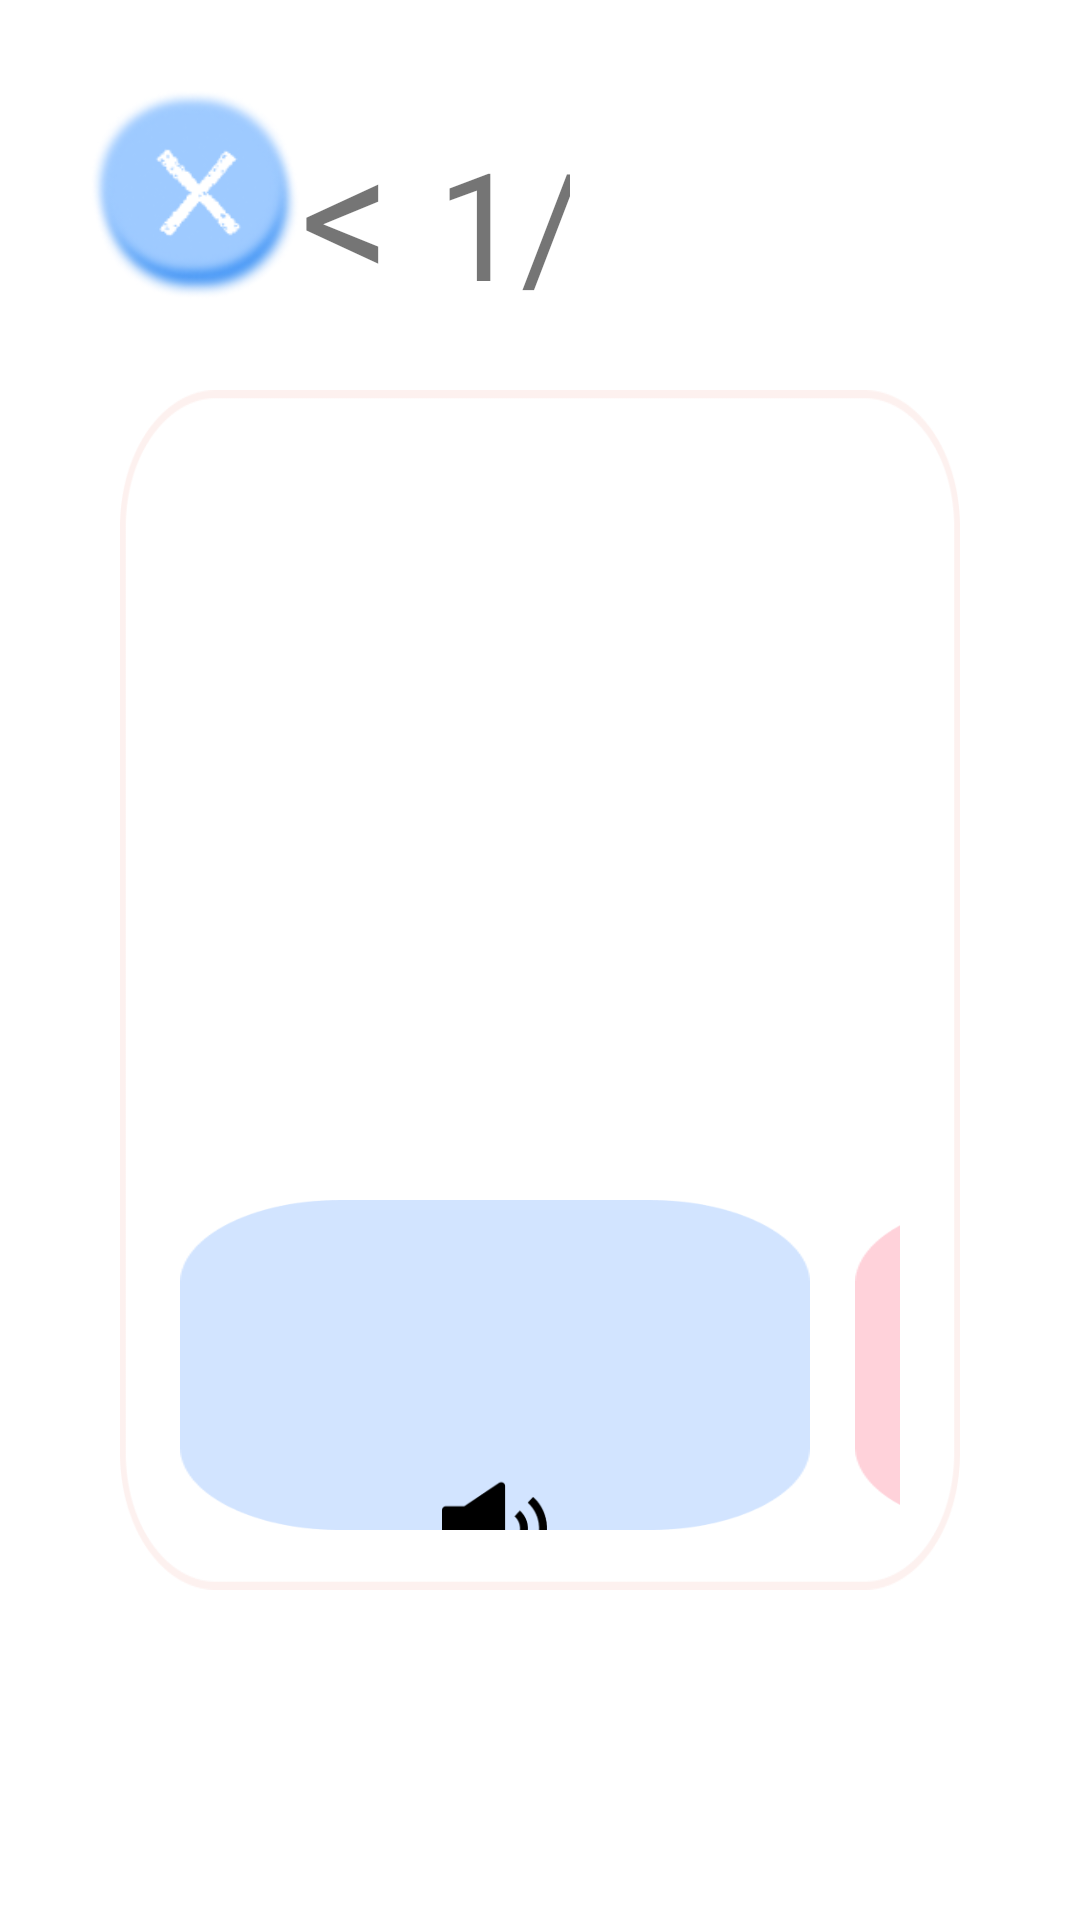

The Android layout XML behind this screen, and the referenced resources:
<!-- AndroidManifest.xml: application theme Theme.GAN_Image -->
<!-- res/layout/playing_english_activity.xml -->
<?xml version="1.0" encoding="utf-8"?>

<RelativeLayout xmlns:android="http://schemas.android.com/apk/res/android"
    xmlns:app="http://schemas.android.com/apk/res-auto"
    xmlns:tools="http://schemas.android.com/tools"
    android:layout_width="match_parent"
    android:layout_height="match_parent"
    android:orientation="vertical"
    tools:context=".MainActivity"
    android:background="@drawable/pinkmonun"
    >

    <Button
        android:id="@+id/beforePageBtn"
        android:layout_width="150dp"
        android:layout_height="match_parent"
        android:alpha="0"
        android:layout_marginTop="150dp"
        android:layout_marginBottom="150dp"
        android:layout_alignParentLeft="true"
        />
    <Button
        android:id="@+id/nextPageBtn"
        android:layout_width="100dp"
        android:layout_height="match_parent"
        android:alpha="0"
        android:layout_alignParentRight="true"
        android:layout_marginTop="150dp"
        android:layout_marginBottom="150dp"
        />
    <RelativeLayout
        android:layout_width="720dp"
        android:layout_height="match_parent"
        >
        <ImageView
            android:layout_height="match_parent"
            android:layout_width="match_parent"
            android:background="@drawable/white_background"
            />

        <ImageView
            android:id="@+id/image"
            android:layout_width="match_parent"
            android:layout_height="match_parent"
            android:scaleType="fitXY" />
    </RelativeLayout>

    <ImageView
        android:layout_height="match_parent"
        android:layout_width="10dp"
        android:background="@drawable/line"
        android:layout_alignParentLeft="true"
        android:layout_marginLeft="730dp"
        android:layout_marginTop="20dp"
        android:layout_marginBottom="20dp"
        />

    <LinearLayout
        android:layout_width="match_parent"
        android:layout_height="wrap_content"
        android:orientation="horizontal"
        android:paddingTop="30dp"
        >

        <ImageButton
            android:id="@+id/backBtn"
            android:layout_width="70dp"
            android:layout_height="70dp"
            android:layout_marginLeft="30dp"
            android:background="@drawable/x"/>
        <LinearLayout
            android:layout_width="match_parent"
            android:layout_height="match_parent"
            android:orientation="horizontal"
            android:gravity="right"
            android:layout_marginRight="170dp"
            >
            <TextView
                android:id="@+id/beforePage"
                android:layout_width="wrap_content"
                android:layout_height="wrap_content"
                android:fontFamily="@font/typo_crayon_b"
                android:text="&lt; "
                android:textSize="60dp"/>
            <TextView
                android:id="@+id/currentPage"
                android:layout_width="wrap_content"
                android:layout_height="wrap_content"
                android:fontFamily="@font/typo_crayon_l"
                android:text="1"
                android:textSize="50dp"/>

            <TextView
                android:layout_width="wrap_content"
                android:layout_height="wrap_content"
                android:fontFamily="@font/typo_crayon_l"
                android:text="/"
                android:textSize="50dp"/>
            <TextView
                android:id="@+id/allPage"
                android:layout_width="wrap_content"
                android:layout_height="wrap_content"
                android:fontFamily="@font/typo_crayon_l"
                android:text="1"
                android:textSize="50dp"/>
            <TextView
                android:id="@+id/nextPage"
                android:layout_width="wrap_content"
                android:layout_height="wrap_content"
                android:fontFamily="@font/typo_crayon_b"
                android:text=" &gt;"
                android:textSize="60dp"/>
        </LinearLayout>
    </LinearLayout>

    <LinearLayout
        android:layout_width="565dp"
        android:layout_height="match_parent"
        android:layout_alignParentEnd="true"
        android:orientation="vertical"
        android:padding="40dp"
        >

        <RelativeLayout
            android:layout_width="match_parent"
            android:layout_height="wrap_content"
            android:background="@drawable/making_story_white_rec"
            android:layout_marginTop="90dp"
            android:layout_marginBottom="70dp"
            android:padding="20dp">

            <TextView
                android:id="@+id/sentence"
                android:layout_width="wrap_content"
                android:layout_height="200dp"
                android:fontFamily="@font/typo_crayon_l"
                android:maxWidth="450dp"
                android:text=""
                android:textSize="38dp"
                android:lineSpacingExtra="10dp"
                android:textColor="@color/black"
                android:autoSizeStepGranularity="5dp"
                android:autoSizeTextType="uniform"
                android:layout_centerHorizontal="true"
                android:textAlignment="center"
                android:maxLines="4"
                android:paddingTop="40dp"/>

            <LinearLayout
                android:layout_width="wrap_content"
                android:layout_height="180dp"
                android:gravity="bottom"
                android:layout_marginTop="250dp">

                <LinearLayout
                    android:layout_width="210dp"
                    android:layout_height="wrap_content"
                    android:orientation="vertical"
                    android:background="@drawable/word_blue"
                    android:gravity="center">

                    <TextView
                        android:id="@+id/engWord1"
                        android:layout_width="wrap_content"
                        android:layout_height="wrap_content"
                        android:fontFamily="@font/typo_crayon_m"
                        android:gravity="center"
                        android:textColor="@color/word_blue"
                        android:textSize="40sp" />

                    <TextView
                        android:id="@+id/word1"
                        android:layout_width="wrap_content"
                        android:layout_height="wrap_content"
                        android:layout_marginTop="5dp"
                        android:fontFamily="@font/typo_crayon_l"
                        android:gravity="center"
                        android:textColor="@color/black"
                        android:textSize="30sp" />
                    <ImageView
                        android:layout_marginTop="10dp"
                        android:id="@+id/speaker_word1"
                        android:layout_height="35dp"
                        android:layout_width="35dp"
                        android:background="@drawable/speaker"
                        />
                </LinearLayout>

                <LinearLayout
                    android:layout_width="210dp"
                    android:layout_height="wrap_content"
                    android:orientation="vertical"
                    android:background="@drawable/word_pink"
                    android:layout_marginLeft="15dp"
                    android:gravity="center">

                    <TextView
                        android:id="@+id/engWord2"
                        android:layout_width="wrap_content"
                        android:layout_height="wrap_content"
                        android:fontFamily="@font/typo_crayon_m"
                        android:gravity="center"
                        android:textColor="@color/word_pink"
                        android:textSize="40sp" />

                    <TextView
                        android:id="@+id/word2"
                        android:layout_width="wrap_content"
                        android:layout_height="wrap_content"
                        android:layout_marginTop="5dp"
                        android:fontFamily="@font/typo_crayon_l"
                        android:gravity="center"
                        android:textColor="@color/black"
                        android:textSize="30sp" />
                    <ImageView
                        android:layout_marginTop="10dp"
                        android:id="@+id/speaker_word2"
                        android:layout_height="35dp"
                        android:layout_width="35dp"
                        android:background="@drawable/speaker"
                        />
                </LinearLayout>

            </LinearLayout>

        </RelativeLayout>
        
        <RelativeLayout
            android:layout_width="wrap_content"
            android:layout_height="wrap_content"
            android:layout_marginLeft="322dp"
            android:layout_marginTop="10dp"
            >
            
        </RelativeLayout>
    </LinearLayout>
</RelativeLayout>
<!-- resources referenced by this layout -->
<resources>
  <color name="black">#FF000000</color>
  <color name="word_blue">#FF0174DF</color>
  <color name="word_pink">#FFDF013A</color>
  <!-- drawable line: png bitmap (drawable, 4351 bytes) -->
  <!-- drawable making_story_white_rec: png bitmap (drawable, 10255 bytes) -->
  <!-- drawable speaker: png bitmap (drawable, 2087 bytes) -->
  <!-- drawable toggle: png bitmap (drawable, 2300 bytes) -->
  <!-- drawable toggle_btn: png bitmap (drawable, 1021 bytes) -->
  <!-- drawable white_background: png bitmap (drawable, 8965 bytes) -->
  <!-- drawable word_blue: png bitmap (drawable, 3264 bytes) -->
  <!-- drawable word_pink: png bitmap (drawable, 3249 bytes) -->
  <!-- drawable x: png bitmap (drawable, 18540 bytes) -->
  <style name="Theme.GAN_Image" parent="Theme.MaterialComponents.DayNight.DarkActionBar">
          
          <item name="colorPrimary">@color/purple_500</item>
          <item name="colorPrimaryVariant">@color/purple_700</item>
          <item name="colorOnPrimary">@color/white</item>
          
          <item name="colorSecondary">@color/teal_200</item>
          <item name="colorSecondaryVariant">@color/teal_700</item>
          <item name="colorOnSecondary">@color/black</item>
          
          <item name="android:statusBarColor">?attr/colorPrimaryVariant</item>
          
          <item name="windowNoTitle">true</item>
      </style>
  <color name="purple_500">#FF6200EE</color>
  <color name="purple_700">#FF3700B3</color>
  <color name="white">#FFFFFFFF</color>
  <color name="teal_200">#FF03DAC5</color>
  <color name="teal_700">#FF018786</color>
</resources>
